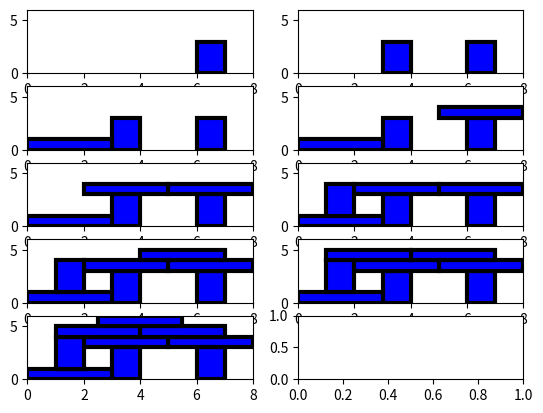

This chart was generated by the following Python code:
# [redacted]
#Code to visualize one of the solutions found for the first structure

import matplotlib.pyplot as plt

f, axarr = plt.subplots(5, 2)

axarr[0,0].set_xlim(0,8)
axarr[0,0].set_ylim(0,6)
axarr[0,0].add_patch(plt.Rectangle((6, 0), 1, 3, fc='b', edgecolor='black',linewidth = 3))

axarr[0,1].set_xlim(0,8)
axarr[0,1].set_ylim(0,6)
axarr[0,1].add_patch(plt.Rectangle((6, 0), 1, 3, fc='b', edgecolor='black',linewidth = 3))
axarr[0,1].add_patch(plt.Rectangle((3, 0), 1, 3, fc='b', edgecolor='black',linewidth = 3))

axarr[1,0].set_xlim(0,8)
axarr[1,0].set_ylim(0,6)
axarr[1,0].add_patch(plt.Rectangle((6, 0), 1, 3, fc='b', edgecolor='black',linewidth = 3))
axarr[1,0].add_patch(plt.Rectangle((3, 0), 1, 3, fc='b', edgecolor='black',linewidth = 3))
axarr[1,0].add_patch(plt.Rectangle((0, 0), 3, 1, fc='b', edgecolor='black',linewidth = 3))

axarr[1,1].set_xlim(0,8)
axarr[1,1].set_ylim(0,6)
axarr[1,1].add_patch(plt.Rectangle((6, 0), 1, 3, fc='b', edgecolor='black',linewidth = 3))
axarr[1,1].add_patch(plt.Rectangle((3, 0), 1, 3, fc='b', edgecolor='black',linewidth = 3))
axarr[1,1].add_patch(plt.Rectangle((0, 0), 3, 1, fc='b', edgecolor='black',linewidth = 3))
axarr[1,1].add_patch(plt.Rectangle((5, 3), 3, 1, fc='b', edgecolor='black',linewidth = 3))

axarr[2,0].set_xlim(0,8)
axarr[2,0].set_ylim(0,6)
axarr[2,0].add_patch(plt.Rectangle((6, 0), 1, 3, fc='b', edgecolor='black',linewidth = 3))
axarr[2,0].add_patch(plt.Rectangle((3, 0), 1, 3, fc='b', edgecolor='black',linewidth = 3))
axarr[2,0].add_patch(plt.Rectangle((0, 0), 3, 1, fc='b', edgecolor='black',linewidth = 3))
axarr[2,0].add_patch(plt.Rectangle((5, 3), 3, 1, fc='b', edgecolor='black',linewidth = 3))
axarr[2,0].add_patch(plt.Rectangle((2, 3), 3, 1, fc='b', edgecolor='black',linewidth = 3))

axarr[2,1].set_xlim(0,8)
axarr[2,1].set_ylim(0,6)
axarr[2,1].add_patch(plt.Rectangle((6, 0), 1, 3, fc='b', edgecolor='black',linewidth = 3))
axarr[2,1].add_patch(plt.Rectangle((3, 0), 1, 3, fc='b', edgecolor='black',linewidth = 3))
axarr[2,1].add_patch(plt.Rectangle((0, 0), 3, 1, fc='b', edgecolor='black',linewidth = 3))
axarr[2,1].add_patch(plt.Rectangle((5, 3), 3, 1, fc='b', edgecolor='black',linewidth = 3))
axarr[2,1].add_patch(plt.Rectangle((2, 3), 3, 1, fc='b', edgecolor='black',linewidth = 3))
axarr[2,1].add_patch(plt.Rectangle((1, 1), 1, 3, fc='b', edgecolor='black',linewidth = 3))

axarr[3,0].set_xlim(0,8)
axarr[3,0].set_ylim(0,6)
axarr[3,0].add_patch(plt.Rectangle((6, 0), 1, 3, fc='b', edgecolor='black',linewidth = 3))
axarr[3,0].add_patch(plt.Rectangle((3, 0), 1, 3, fc='b', edgecolor='black',linewidth = 3))
axarr[3,0].add_patch(plt.Rectangle((0, 0), 3, 1, fc='b', edgecolor='black',linewidth = 3))
axarr[3,0].add_patch(plt.Rectangle((5, 3), 3, 1, fc='b', edgecolor='black',linewidth = 3))
axarr[3,0].add_patch(plt.Rectangle((2, 3), 3, 1, fc='b', edgecolor='black',linewidth = 3))
axarr[3,0].add_patch(plt.Rectangle((1, 1), 1, 3, fc='b', edgecolor='black',linewidth = 3))
axarr[3,0].add_patch(plt.Rectangle((4, 4), 3, 1, fc='b', edgecolor='black',linewidth = 3))

axarr[3,1].set_xlim(0,8)
axarr[3,1].set_ylim(0,6)
axarr[3,1].add_patch(plt.Rectangle((6, 0), 1, 3, fc='b', edgecolor='black',linewidth = 3))
axarr[3,1].add_patch(plt.Rectangle((3, 0), 1, 3, fc='b', edgecolor='black',linewidth = 3))
axarr[3,1].add_patch(plt.Rectangle((0, 0), 3, 1, fc='b', edgecolor='black',linewidth = 3))
axarr[3,1].add_patch(plt.Rectangle((5, 3), 3, 1, fc='b', edgecolor='black',linewidth = 3))
axarr[3,1].add_patch(plt.Rectangle((2, 3), 3, 1, fc='b', edgecolor='black',linewidth = 3))
axarr[3,1].add_patch(plt.Rectangle((1, 1), 1, 3, fc='b', edgecolor='black',linewidth = 3))
axarr[3,1].add_patch(plt.Rectangle((4, 4), 3, 1, fc='b', edgecolor='black',linewidth = 3))
axarr[3,1].add_patch(plt.Rectangle((1, 4), 3, 1, fc='b', edgecolor='black',linewidth = 3))

axarr[4,0].set_xlim(0,8)
axarr[4,0].set_ylim(0,6)
axarr[4,0].add_patch(plt.Rectangle((6, 0), 1, 3, fc='b', edgecolor='black',linewidth = 3))
axarr[4,0].add_patch(plt.Rectangle((3, 0), 1, 3, fc='b', edgecolor='black',linewidth = 3))
axarr[4,0].add_patch(plt.Rectangle((0, 0), 3, 1, fc='b', edgecolor='black',linewidth = 3))
axarr[4,0].add_patch(plt.Rectangle((5, 3), 3, 1, fc='b', edgecolor='black',linewidth = 3))
axarr[4,0].add_patch(plt.Rectangle((2, 3), 3, 1, fc='b', edgecolor='black',linewidth = 3))
axarr[4,0].add_patch(plt.Rectangle((1, 1), 1, 3, fc='b', edgecolor='black',linewidth = 3))
axarr[4,0].add_patch(plt.Rectangle((4, 4), 3, 1, fc='b', edgecolor='black',linewidth = 3))
axarr[4,0].add_patch(plt.Rectangle((1, 4), 3, 1, fc='b', edgecolor='black',linewidth = 3))
axarr[4,0].add_patch(plt.Rectangle((2.5, 5), 3, 1, fc='b', edgecolor='black',linewidth = 3))

plt.show()
